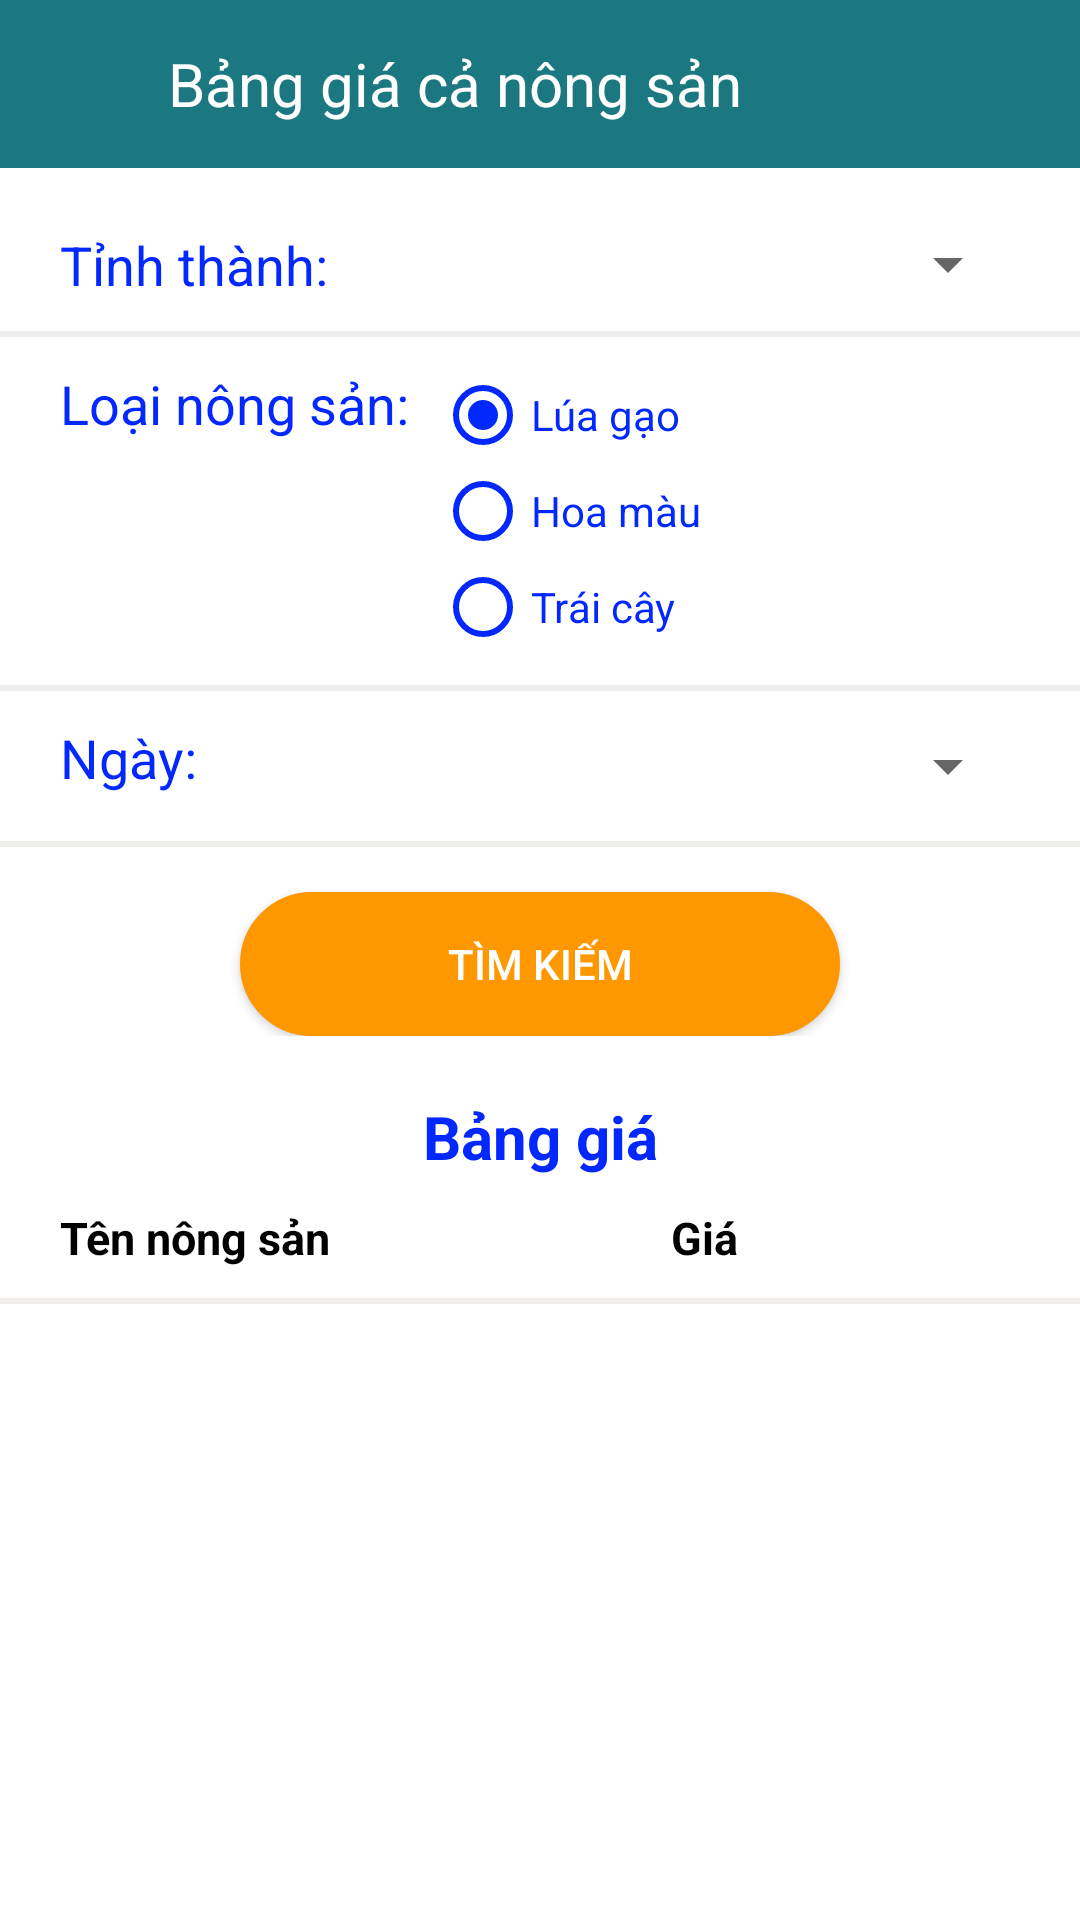

Here is an Android app screen rendered from its layout file. Give the layout XML and the strings, colors and styles it references.
<!-- AndroidManifest.xml: application theme Theme.ConnectFarmApplication -->
<!-- res/layout/activity_price_list.xml -->
<?xml version="1.0" encoding="utf-8"?>
<layout>

    <ScrollView xmlns:android="http://schemas.android.com/apk/res/android"
        xmlns:tools="http://schemas.android.com/tools"
        android:layout_width="match_parent"
        android:layout_height="match_parent"
        tools:context=".ui.PriceListActivity"
        android:background="@color/white">

        <LinearLayout
            android:layout_width="match_parent"
            android:layout_height="wrap_content"
            android:orientation="vertical">

            <Toolbar
                android:id="@+id/toolbar"
                android:layout_width="match_parent"
                android:layout_height="?attr/actionBarSize"
                android:background="#E4016873">

                <Button
                    android:id="@+id/back"
                    android:layout_width="20dp"
                    android:layout_height="20dp"
                    android:layout_marginEnd="20dp"
                    android:background="@drawable/ic_back" />

                <TextView
                    android:id="@+id/name"
                    android:layout_width="wrap_content"
                    android:layout_height="wrap_content"
                    android:layout_marginEnd="20dp"
                    android:text="Bảng giá cả nông sản"
                    android:textColor="@color/white"
                    android:textSize="20sp" />

                <TextView
                    android:id="@+id/show_filter"
                    android:layout_width="50dp"
                    android:layout_height="match_parent"
                    android:layout_gravity="end"
                    android:layout_marginEnd="20dp"
                    android:clickable="true"
                    android:drawableRight="@drawable/ic_drop_down_white"
                    android:focusable="true"
                    android:gravity="center"
                    android:visibility="gone"
                    android:text="Ẩn"
                    android:textColor="@color/white"
                    android:textSize="18sp" />
            </Toolbar>
            <LinearLayout
                android:id="@+id/ln_filter"
                android:layout_width="match_parent"
                android:layout_height="wrap_content"
                android:orientation="vertical">

                <LinearLayout
                    android:layout_width="match_parent"
                    android:layout_height="wrap_content"
                    android:layout_marginHorizontal="20dp"
                    android:layout_marginTop="20dp"
                    android:orientation="horizontal">

                    <TextView
                        android:layout_width="wrap_content"
                        android:layout_height="wrap_content"
                        android:text="Tỉnh thành:  "
                        android:textColor="@color/text_color_login"
                        android:textSize="18sp"/>

                    <Spinner
                        android:id="@+id/province"
                        android:layout_width="match_parent"
                        android:layout_height="wrap_content"
                        android:layout_marginStart="25dp"
                        android:buttonTint="@color/text_color_login"
                        android:popupBackground="@color/white"
                        android:shadowColor="@color/text_color_login" />
                </LinearLayout>

                <TextView
                    android:layout_width="match_parent"
                    android:layout_height="2dp"
                    android:layout_marginTop="10dp"
                    android:background="@color/silver" />

                <LinearLayout
                    android:layout_width="match_parent"
                    android:layout_height="wrap_content"
                    android:layout_marginHorizontal="20dp"
                    android:layout_marginTop="10dp"
                    android:orientation="horizontal">

                    <TextView
                        android:layout_width="wrap_content"
                        android:layout_height="wrap_content"
                        android:text="Loại nông sản:  "
                        android:textColor="@color/text_color_login"
                        android:textSize="18sp" />

                    <RadioGroup
                        android:id="@+id/group"
                        android:layout_width="match_parent"
                        android:layout_height="wrap_content">

                        <RadioButton
                            android:id="@+id/rice"
                            android:layout_width="wrap_content"
                            android:layout_height="wrap_content"
                            android:checked="true"
                            android:text="Lúa gạo"
                            android:buttonTint="@color/text_color_login"
                            android:shadowColor="@color/text_color_login"
                            android:textColor="@color/text_color_login" />

                        <RadioButton
                            android:id="@+id/vegetable"
                            android:layout_width="wrap_content"
                            android:layout_height="wrap_content"
                            android:text="Hoa màu"
                            android:buttonTint="@color/text_color_login"
                            android:shadowColor="@color/text_color_login"
                            android:textColor="@color/text_color_login" />

                        <RadioButton
                            android:id="@+id/fruit"
                            android:layout_width="wrap_content"
                            android:layout_height="wrap_content"
                            android:text="Trái cây"
                            android:buttonTint="@color/text_color_login"
                            android:shadowColor="@color/text_color_login"
                            android:textColor="@color/text_color_login" />
                    </RadioGroup>
                </LinearLayout>

                <TextView
                    android:layout_width="match_parent"
                    android:layout_height="2dp"
                    android:layout_marginTop="10dp"
                    android:background="@color/silver" />

                <LinearLayout
                    android:layout_width="match_parent"
                    android:layout_height="wrap_content"
                    android:layout_marginHorizontal="20dp"
                    android:layout_marginTop="10dp"
                    android:orientation="horizontal">

                    <TextView
                        android:layout_width="wrap_content"
                        android:layout_height="wrap_content"
                        android:text="Ngày:  "
                        android:textColor="@color/text_color_login"
                        android:textSize="18sp" />

                    <Spinner
                        android:id="@+id/date"
                        android:layout_width="match_parent"
                        android:layout_height="30dp"
                        android:layout_marginStart="65dp"
                        android:popupBackground="@color/white"
                        android:buttonTint="@color/text_color_login"
                        android:drawableEnd="@drawable/ic_drop_down"
                        android:shadowColor="@color/text_color_login" />
                </LinearLayout>
                <TextView
                    android:layout_width="match_parent"
                    android:layout_height="2dp"
                    android:layout_marginTop="10dp"
                    android:background="@color/silver" />
                <Button
                    android:id="@+id/search"
                    android:layout_width="match_parent"
                    android:layout_height="wrap_content"
                    android:layout_marginHorizontal="80dp"
                    android:layout_marginTop="15dp"
                    android:background="@drawable/custom_bt_login"
                    android:backgroundTint="@color/button_login"
                    android:text="Tìm kiếm"
                    android:textColor="@color/white" />
            </LinearLayout>

            <LinearLayout
                android:layout_width="match_parent"
                android:layout_height="match_parent"
                android:orientation="vertical">

                <TextView
                    android:layout_width="match_parent"
                    android:layout_height="wrap_content"
                    android:gravity="center"
                    android:layout_marginTop="20dp"
                    android:text="Bảng giá"
                    android:textColor="@color/text_color_login"
                    android:textSize="20sp"
                    android:textStyle="bold" />

                <LinearLayout
                    android:layout_width="match_parent"
                    android:layout_height="wrap_content"
                    android:layout_marginHorizontal="10dp"
                    android:layout_marginTop="10dp"
                    android:weightSum="2">

                    <TextView
                        android:layout_width="wrap_content"
                        android:layout_height="wrap_content"
                        android:layout_marginStart="10dp"
                        android:layout_marginEnd="10dp"
                        android:layout_weight="1"
                        android:text="Tên nông sản"
                        android:textColor="@color/black"
                        android:textSize="15sp"
                        android:textStyle="bold" />

                    <TextView
                        android:layout_width="wrap_content"
                        android:layout_height="wrap_content"
                        android:layout_weight="1"
                        android:text="Giá"
                        android:textColor="@color/black"
                        android:textSize="15sp"
                        android:textStyle="bold" />

                </LinearLayout>

                <TextView
                    android:layout_width="match_parent"
                    android:layout_height="2dp"
                    android:layout_marginTop="10dp"
                    android:background="@color/silver" />

                <androidx.recyclerview.widget.RecyclerView
                    android:id="@+id/list_price"
                    android:layout_width="match_parent"
                    android:layout_height="match_parent"
                    android:layout_marginHorizontal="10dp"
                    android:layout_marginTop="10dp" />
            </LinearLayout>

        </LinearLayout>
    </ScrollView>
</layout>
<!-- resources referenced by this layout -->
<resources>
  <color name="black">#FF000000</color>
  <color name="button_login">#FF9800</color>
  <color name="silver">#EFEEED</color>
  <color name="text_color_login">#0228FD</color>
  <color name="white">#FFFFFFFF</color>
  <!-- drawable custom_bt_login (drawable-v24) -->
  <?xml version="1.0" encoding="utf-8"?>
  <shape xmlns:android="http://schemas.android.com/apk/res/android"
      android:shape ="rectangle">
      <size android:height="40dp"
          android:width="236dp"/>
      <solid android:color="#FFFFFF"/>
      <corners android:radius="25dp"/>
      <stroke
          android:width="2dp"
          android:color="@android:color/white" />
  </shape>
  <style name="Theme.ConnectFarmApplication" parent="Theme.AppCompat.DayNight.NoActionBar">
          
          <item name="colorPrimary">@color/purple_500</item>
          <item name="colorPrimaryVariant">@color/purple_700</item>
          <item name="colorOnPrimary">@color/white</item>
          
          <item name="colorSecondary">@color/teal_200</item>
          <item name="colorSecondaryVariant">@color/teal_700</item>
          <item name="colorOnSecondary">@color/black</item>
          
          <item name="android:statusBarColor" tools:targetApi="l">?attr/colorPrimaryVariant</item>
          
      </style>
  <color name="purple_500">#FF6200EE</color>
  <color name="purple_700">#FF3700B3</color>
  <color name="teal_200">#FF03DAC5</color>
  <color name="teal_700">#FF018786</color>
</resources>
